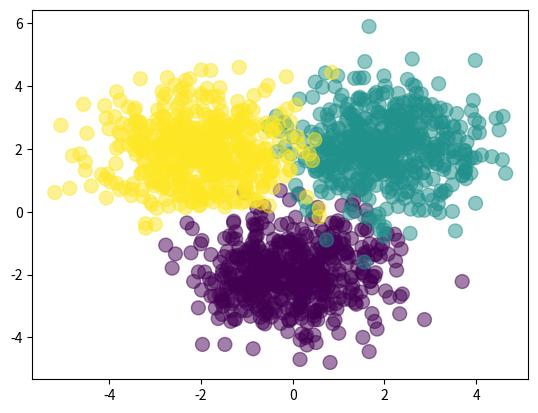

Reproduce this figure in Python.
import matplotlib.pyplot as plt
import numpy as np
import scipy.special as sp

X = np.array([0, 1])
W = np.array([[1, 1], [1, 1]])
V = np.array([1, 1])
b = c = 0

Z = sp.expit(W.T.dot(X) + b)
print(f'First layer predictions are: {Z}')

Ypred = sp.expit(V.dot(Z) + c)
print(f'Output layer prediction is: {Ypred}')

# in general, X will be an NxD matrix of data, rather than just a vector for one sample
# Z will be an NxM matrix, where M - number of nodes in the hidden layer
# so the weight matrix W is DxM, first bias term is 1xM
# then the second set of weights is a vector Mx1 and the second bias term is a scalar
# for binary classification, the output is Nx1 (one prediction for each input data row)
# but for multiple classification, it will be NxK, where K - number of classes

X = np.array([[0, 3.5], [1, 2], [1, 0.5]])  # input data N=3, D=2
Y = np.array([1, 1, 0])  # targets

# Let's do binary classification first
# we will use one hidden layer with M=3 hidden units
# we will also use the tanh activation function

W = np.array([[0.5, 0.1, -0.3], [0.7, -0.3, 0.2]])  # choose random weights
b = np.array([0.4, 0.1, 0])  # bias terms for the first layer
V = np.array([0.8, 0.1, -0.1])  # weights for hidden layer -> output (strictly speaking, this should be a column vector)
c = 0.2  # scalar bias term for hidden layer -> output

print('-'.center(50, '-'))
Z = np.tanh(X.dot(W) + b)
print(f'First layer predictions are: {Z.round(3)}')
Ypred = np.tanh(Z.dot(V) + c)  # strictly speaking it should be V.T, but numpy understand this 
print(f'Output layer prediction is: {Ypred.round(3)}')

"""
When we start to use the sigmoid, the output will be matrix of size NxK, not a vector anymore
But the targets were given as a 1D vector! How do we reconcile this?
Targets in a softmax network are more conveniently expressed as an 'indicator matrix'.
This is similar to `one-hot encoding'.
For example, if we have N=8 and there are K=6 categories to predict, we need to encode the targets in an
8x6 indicator matrix:

targets = np.array([0,5,1,3,1,4,2,0])
target_indicator = np.zeros((8,6), dtype=int)
# a simple for loop to perform the one-hot encoding of targets
for ii in range(len(targets)):
    target_indicator[ii, targets[ii]] = 1

print(onehot)
"""
target_indicator = np.zeros((len(Y), 2), dtype=int)
for ii in range(len(Y)):
    target_indicator[ii, Y[ii]] = 1

print(target_indicator)

# Now let's say that our NN returns the following output:
output = np.array([[0.2, 0.8], [0.6, 0.4], [0.1, 0.9]])
print(f'The classification rate is '
      f'{np.mean([np.argmax(target_indicator, axis=1) == np.argmax(output, axis=1)]).round(2)}.')

""" Let's now get back to the previous example and use softmax with 2 prediction classes."""
V = np.array([[0, 0.8], [0.4, 0.5], [0.5, 0.4]])  # weights for hidden layer -> output
c = np.array([0.3, 0.5])
print(Z.dot(V) + c)
Ypred = sp.softmax(Z.dot(V) + c, axis=1)
print(f'Output for the two-layer prediction is: {Ypred.round(2)}')

print(f'The classification rate is '
      f'{np.mean([np.argmax(target_indicator, axis=1) == np.argmax(Ypred, axis=1)]).round(2)}.')

print('-'.center(50, '-'))
# we're going to generate 3 Gaussian clouds, representing 3 classes
Nclass = 500  # samples per class
# two-dimensional clouds centered at different points
X1 = np.random.randn(Nclass, 2) + np.array([0, -2])
X2 = np.random.randn(Nclass, 2) + np.array([2, 2])
X3 = np.random.randn(Nclass, 2) + np.array([-2, 2])
X = np.vstack([X1, X2, X3])
# targets
Y = np.array([0] * Nclass + [1] * Nclass + [2] * Nclass)

plt.scatter(X[:, 0], X[:, 1], c=Y, s=100, alpha=0.5)
plt.show()

D = 2  # number of samples
M = 3  # number of units in the hidden layer
K = 3  # number of classes

W1 = np.random.randn(D, M)
b1 = np.random.randn(M)
W2 = np.random.randn(M, K)
b2 = np.random.randn(K)

def forward(X, W1, b1, W2, b2):
    Z = sp.expit(X.dot(W1) + b1)
    Y = sp.softmax(Z.dot(W2) + b2, axis=1)
    return Y

# a stupid way to get the classification rate
# def classification_rate(Y, P):
#    n_correct = 0
#    n_total = 0
#    for i in range(len(Y)):
#        n_total += 1
#        if Y[i] == P[i]:
#            n_correct += 1
#    return n_correct / n_total

# a much better way
def classification_rate(Y, P):
    return np.mean(Y == P)

P_Y_given_X = forward(X, W1, b1, W2, b2)
P = np.argmax(P_Y_given_X, axis=1)


print(f'Classification rate for randomly chosen weights: {classification_rate(Y, P)}.')
